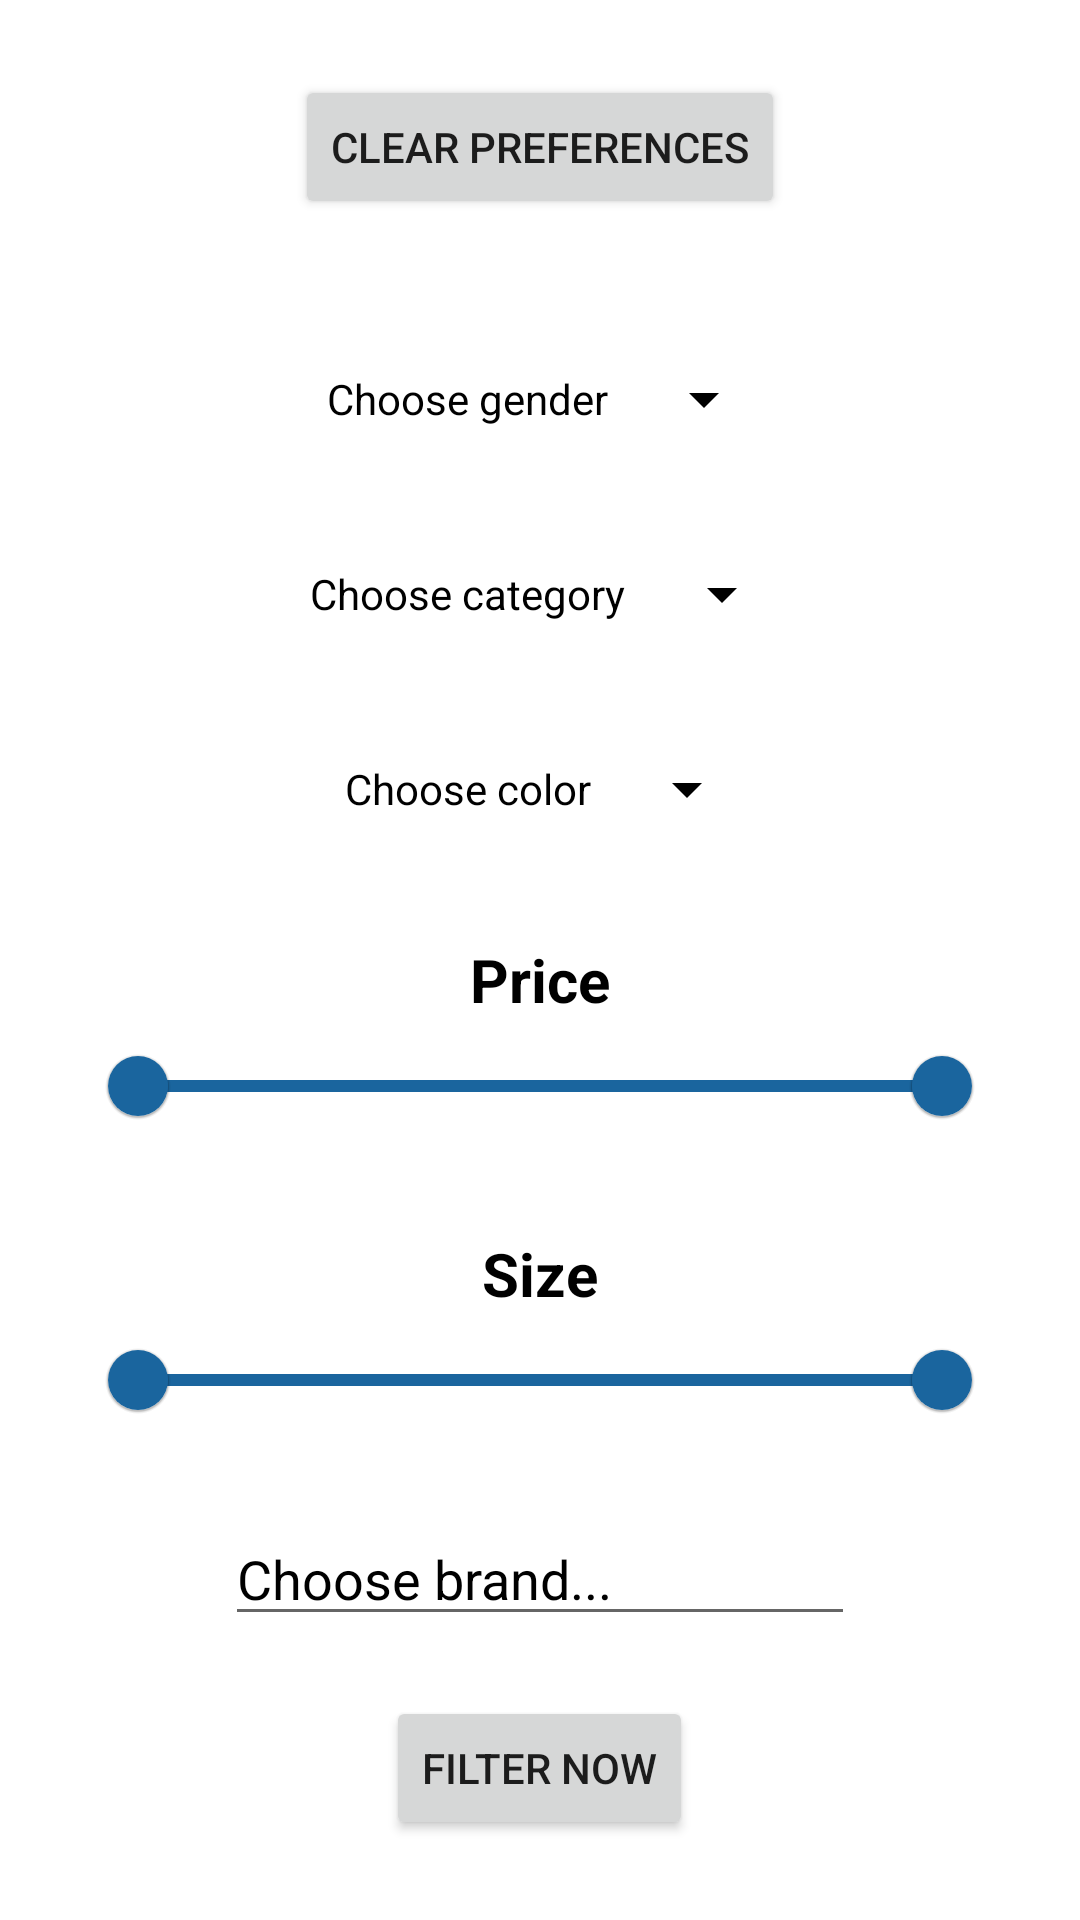

The Android layout XML behind this screen, and the referenced resources:
<!-- AndroidManifest.xml: application theme Theme.Vinter -->
<!-- res/layout/fragment_filter.xml -->
<?xml version="1.0" encoding="utf-8"?>
<ScrollView xmlns:android="http://schemas.android.com/apk/res/android"
    xmlns:tools="http://schemas.android.com/tools"
    android:layout_width="match_parent"
    android:layout_height="match_parent"
    xmlns:app="http://schemas.android.com/apk/res-auto"
    tools:context=".FilterFragment"
    android:background="@color/white">

    <RelativeLayout
        android:layout_width="match_parent"
        android:layout_height="match_parent">

        <Spinner
            android:id="@+id/genderFragment"
            android:layout_width="wrap_content"
            android:layout_height="40dp"
            android:layout_below="@+id/clrPref"
            android:layout_centerHorizontal="true"
            android:layout_marginTop="40dp"
            android:layout_marginBottom="5dp"
            android:backgroundTint="@color/black"
            android:entries="@array/genders"
            android:theme="@style/Spinner" />

        <Spinner
            android:id="@+id/colorFragment"
            android:layout_width="wrap_content"
            android:layout_height="40dp"
            android:layout_below="@+id/categoryFragment"
            android:layout_centerHorizontal="true"
            android:layout_marginTop="20dp"
            android:layout_marginBottom="5dp"
            android:backgroundTint="@color/black"
            android:theme="@style/Spinner"
            android:entries="@array/colors" />

        <Spinner
            android:id="@+id/categoryFragment"
            android:layout_width="wrap_content"
            android:layout_height="40dp"
            android:layout_below="@+id/genderFragment"
            android:layout_centerHorizontal="true"
            android:layout_marginTop="20dp"
            android:layout_marginBottom="5dp"
            android:backgroundTint="@color/black"
            android:entries="@array/categories"
            android:theme="@style/Spinner" />

        <com.google.android.material.slider.RangeSlider
            android:id="@+id/seekBarPrice"
            android:layout_width="300dp"
            android:layout_height="wrap_content"
            android:layout_below="@+id/colorFragment"
            android:layout_centerHorizontal="true"
            android:layout_marginTop="50dp"
            android:valueFrom="0.0"
            android:valueTo="500"
            app:values="@array/initial_slider_values_price" />

        <com.google.android.material.slider.RangeSlider
            android:id="@+id/seekBarSize"
            android:layout_width="300dp"
            android:layout_height="wrap_content"
            android:layout_below="@+id/seekBarPrice"
            android:layout_centerHorizontal="true"
            android:layout_marginTop="50dp"
            android:valueFrom="0.0"
            android:valueTo="50"
            app:values="@array/initial_slider_values_size" />

        <TextView
            android:id="@+id/textView5"
            android:layout_width="wrap_content"
            android:layout_height="wrap_content"
            android:layout_below="@+id/colorFragment"
            android:layout_centerHorizontal="true"
            android:layout_marginTop="25dp"
            android:text="Price"
            android:textColor="@color/black"
            android:textSize="20sp"
            android:textStyle="bold" />

        <TextView
            android:id="@+id/textView6"
            android:layout_width="wrap_content"
            android:layout_height="wrap_content"
            android:layout_below="@+id/seekBarPrice"
            android:layout_centerHorizontal="true"
            android:layout_marginTop="25dp"
            android:text="Size"
            android:textColor="@color/black"
            android:textSize="20sp"
            android:textStyle="bold" />

        <EditText
            android:id="@+id/brandFilter"
            android:layout_width="wrap_content"
            android:layout_height="wrap_content"
            android:layout_below="@+id/seekBarSize"
            android:layout_centerHorizontal="true"
            android:layout_marginTop="20dp"
            android:ems="10"
            android:hint="Choose brand..."
            android:inputType="textPersonName"
            android:textColor="@color/black"
            android:textColorHint="@color/black" />

        <Button
            android:id="@+id/filterNow"
            android:layout_width="wrap_content"
            android:layout_height="wrap_content"
            android:layout_below="@+id/brandFilter"
            android:layout_centerHorizontal="true"
            android:layout_marginTop="20dp"
            android:text="Filter now" />

        <Button
            android:id="@+id/clrPref"
            android:layout_width="wrap_content"
            android:layout_height="wrap_content"
            android:layout_alignParentTop="true"
            android:layout_centerHorizontal="true"
            android:layout_marginTop="25dp"
            android:text="Clear preferences" />

    </RelativeLayout>

</ScrollView>
<!-- resources referenced by this layout -->
<resources>
  <string-array name="categories">
          <item>Choose category</item>
          <item>Sneakers</item>
          <item>Boots</item>
          <item>Flip Flops</item>
          <item>Crocs</item>
          <item>Sandals</item>
          <item>Snow Boots</item>
          <item>Moccasins</item>
          <item>Other</item>
      </string-array>
  <string-array name="colors">
          <item>Choose color</item>
          <item>Multi-color</item>
          <item>Yellow</item>
          <item>Orange</item>
          <item>Red</item>
          <item>Pink</item>
          <item>Purple</item>
          <item>Blue</item>
          <item>Green</item>
          <item>White</item>
          <item>Grey</item>
          <item>Black</item>
          <item>Cream</item>
          <item>Brown</item>
      </string-array>
  <string-array name="genders">
          <item>Choose gender</item>
          <item>Male</item>
          <item>Female</item>
          <item>Unisex</item>
      </string-array>
  <array name="initial_slider_values_price">
          <item>0</item>
          <item>500</item>
      </array>
  <array name="initial_slider_values_size">
          <item>0</item>
          <item>50</item>
      </array>
  <color name="black">#FF000000</color>
  <color name="white">#FFFFFFFF</color>
  <style name="Spinner" parent="Widget.AppCompat.Light.DropDownItem.Spinner">
          <item name="android:paddingStart">0dp</item>
          <item name="android:paddingEnd">0dp</item>
          <item name="android:textColor">@color/black</item>
          <item name="android:backgroundTint">@color/white</item>
          <item name="android:textSize">14sp</item>
      </style>
  <style name="Theme.Vinter" parent="Theme.MaterialComponents.DayNight.NoActionBar">
          
          <item name="colorPrimary">@color/purple_500</item>
          <item name="colorPrimaryVariant">@color/purple_700</item>
          <item name="colorOnPrimary">@color/white</item>
          
          <item name="colorSecondary">@color/teal_200</item>
          <item name="colorSecondaryVariant">@color/teal_700</item>
          <item name="colorOnSecondary">@color/black</item>
          
          <item name="android:statusBarColor" tools:targetApi="l">?attr/colorPrimaryVariant</item>
          
      </style>
  <color name="purple_500">#1A659E</color>
  <color name="purple_700">#1A659E</color>
  <color name="teal_200">#2196F3</color>
  <color name="teal_700">#2196F3</color>
</resources>
